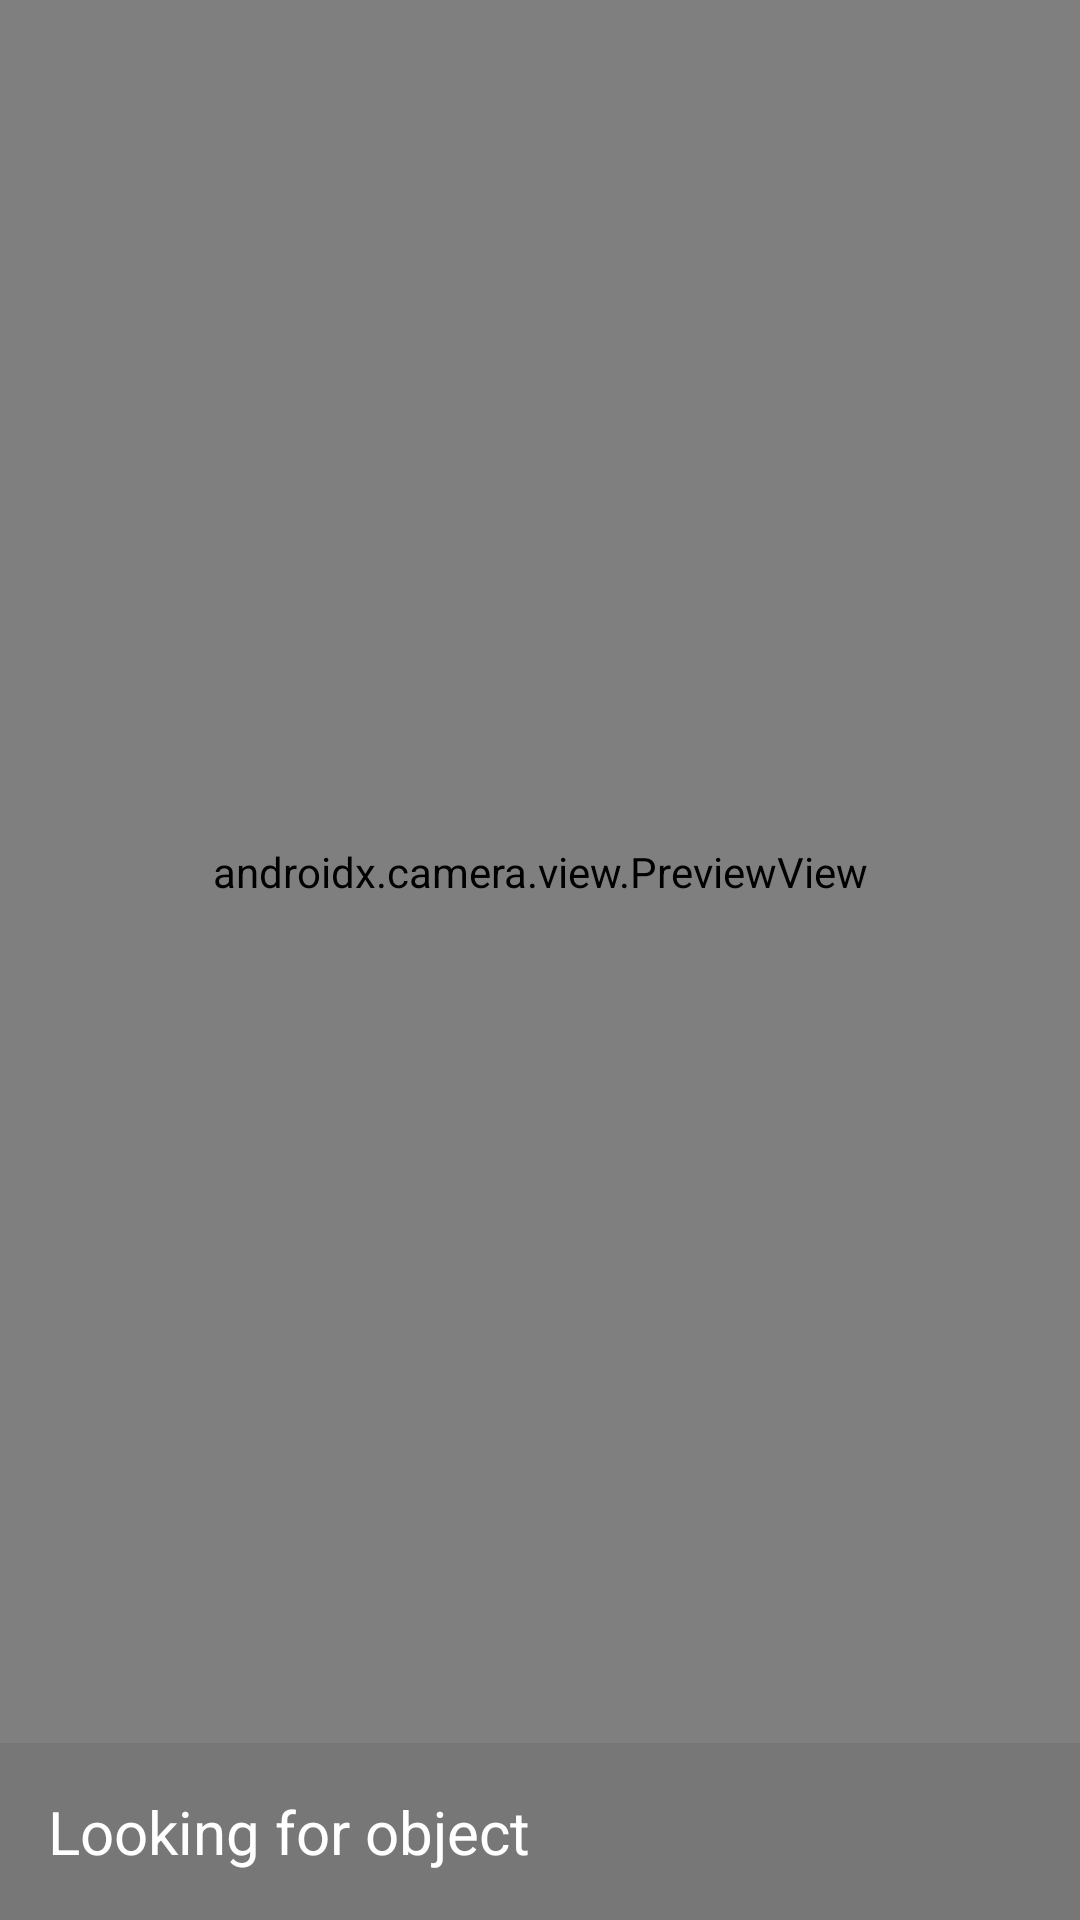

Layout XML and referenced resources for this Android screen:
<!-- AndroidManifest.xml: application theme Theme.Wakey -->
<!-- res/layout/activity_object_scan.xml -->
<?xml version="1.0" encoding="utf-8"?>
<androidx.constraintlayout.widget.ConstraintLayout
    xmlns:android="http://schemas.android.com/apk/res/android"
    xmlns:app="http://schemas.android.com/apk/res-auto"
    android:layout_width="match_parent"
    android:layout_height="match_parent">

    <androidx.camera.view.PreviewView
        android:id="@+id/previewView"
        android:layout_width="match_parent"
        android:layout_height="0dp"
        app:layout_constraintTop_toTopOf="parent"
        app:layout_constraintBottom_toTopOf="@+id/detectedObjectText" />

    <TextView
        android:id="@+id/detectedObjectText"
        android:layout_width="match_parent"
        android:layout_height="wrap_content"
        android:text="Looking for object"
        android:textSize="20sp"
        android:padding="16dp"
        android:background="#88000000"
        android:textColor="@android:color/white"
        app:layout_constraintBottom_toBottomOf="parent"/>

</androidx.constraintlayout.widget.ConstraintLayout>
<!-- resources referenced by this layout -->
<resources>
  <style name="Theme.Wakey" parent="Theme.MaterialComponents.DayNight.DarkActionBar">
          
          <item name="colorPrimary">@color/purple_500</item>
          <item name="colorPrimaryVariant">@color/purple_700</item>
          <item name="colorOnPrimary">@color/white</item>
          
          <item name="colorSecondary">@color/teal_200</item>
          <item name="colorSecondaryVariant">@color/teal_700</item>
          <item name="colorOnSecondary">@color/black</item>
          
          <item name="android:statusBarColor">?attr/colorPrimaryVariant</item>
          
      </style>
  <color name="purple_500">#FF6200EE</color>
  <color name="purple_700">#FF3700B3</color>
  <color name="white">#FFFFFFFF</color>
  <color name="teal_200">#FF03DAC5</color>
  <color name="teal_700">#FF018786</color>
  <color name="black">#FF000000</color>
</resources>
